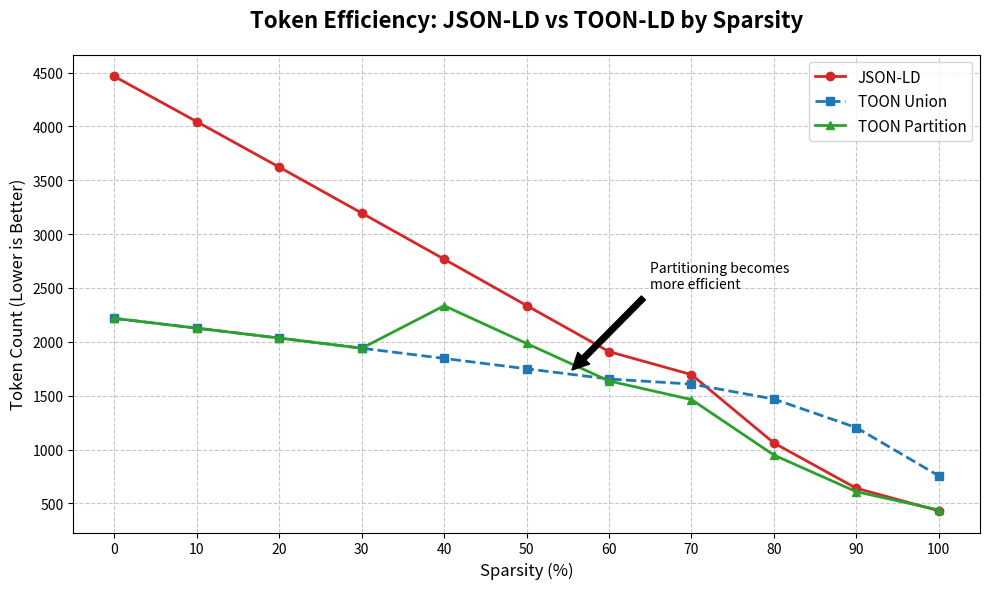

Source code (Python): (Note: this script raises an exception after producing the figure.)
import matplotlib.pyplot as plt

# Data
sparsity = [0, 10, 20, 30, 40, 50, 60, 70, 80, 90, 100]

# Token Counts
json_ld_tokens = [4463, 4043, 3621, 3195, 2767, 2337, 1909, 1696, 1061, 641, 432]
toon_union_tokens = [2218, 2127, 2035, 1941, 1846, 1750, 1655, 1608, 1469, 1204, 756]
toon_partition_tokens = [2218, 2127, 2035, 1941, 2335, 1985, 1637, 1464, 949, 609, 440]

# Savings Data
union_savings = [50.3, 47.4, 43.8, 39.2, 33.3, 25.1, 13.3, 5.2, -38.5, -87.8, -75.0]
partition_savings = [50.3, 47.4, 43.8, 39.2, 15.6, 15.1, 14.2, 13.7, 10.6, 5.0, -1.9]

# Graph 1: Token Counts
plt.figure(figsize=(10, 6))
plt.plot(
    sparsity,
    json_ld_tokens,
    label="JSON-LD",
    marker="o",
    linestyle="-",
    color="#d62728",
    linewidth=2,
)
plt.plot(
    sparsity,
    toon_union_tokens,
    label="TOON Union",
    marker="s",
    linestyle="--",
    color="#1f77b4",
    linewidth=2,
)
plt.plot(
    sparsity,
    toon_partition_tokens,
    label="TOON Partition",
    marker="^",
    linestyle="-",
    color="#2ca02c",
    linewidth=2,
)

plt.title(
    "Token Efficiency: JSON-LD vs TOON-LD by Sparsity",
    fontsize=16,
    fontweight="bold",
    pad=20,
)
plt.xlabel("Sparsity (%)", fontsize=12)
plt.ylabel("Token Count (Lower is Better)", fontsize=12)
plt.xticks(sparsity)
plt.grid(True, linestyle="--", alpha=0.7)
plt.legend(fontsize=11)
plt.annotate(
    "Partitioning becomes\nmore efficient",
    xy=(55, 1700),
    xytext=(65, 2500),
    arrowprops=dict(facecolor="black", shrink=0.05),
    fontsize=10,
)
plt.tight_layout()
plt.savefig("docs/images/benchmark_sparsity.png", dpi=300)
print("Graph 1 saved to docs/images/benchmark_sparsity.png")

# Graph 2: Savings
plt.figure(figsize=(10, 6))
plt.plot(
    sparsity,
    union_savings,
    label="TOON Union Savings",
    marker="s",
    linestyle="--",
    color="#1f77b4",
    linewidth=2,
)
plt.plot(
    sparsity,
    partition_savings,
    label="TOON Partition Savings",
    marker="^",
    linestyle="-",
    color="#2ca02c",
    linewidth=2,
)

# Add a zero line
plt.axhline(0, color="black", linewidth=1, linestyle="-")

plt.title("Token Savings vs JSON-LD", fontsize=16, fontweight="bold", pad=20)
plt.xlabel("Sparsity (%)", fontsize=12)
plt.ylabel("Savings (%) (Higher is Better)", fontsize=12)
plt.xticks(sparsity)
plt.grid(True, linestyle="--", alpha=0.7)
plt.legend(fontsize=11)

# Annotate negative savings
plt.annotate(
    "Union schema becomes\nworse than JSON-LD",
    xy=(80, -38.5),
    xytext=(60, -20),
    arrowprops=dict(facecolor="red", shrink=0.05),
    fontsize=10,
    color="red",
)

plt.tight_layout()
plt.savefig("docs/images/benchmark_savings.png", dpi=300)
print("Graph 2 saved to docs/images/benchmark_savings.png")
